Run: headless pygame with SDL's dummy video driver; simulated clock (each Clock.tick advances the game by its frame time, no real sleeping); random seed 0; keys injected as events and as key.get_pressed() state; no mouse input.
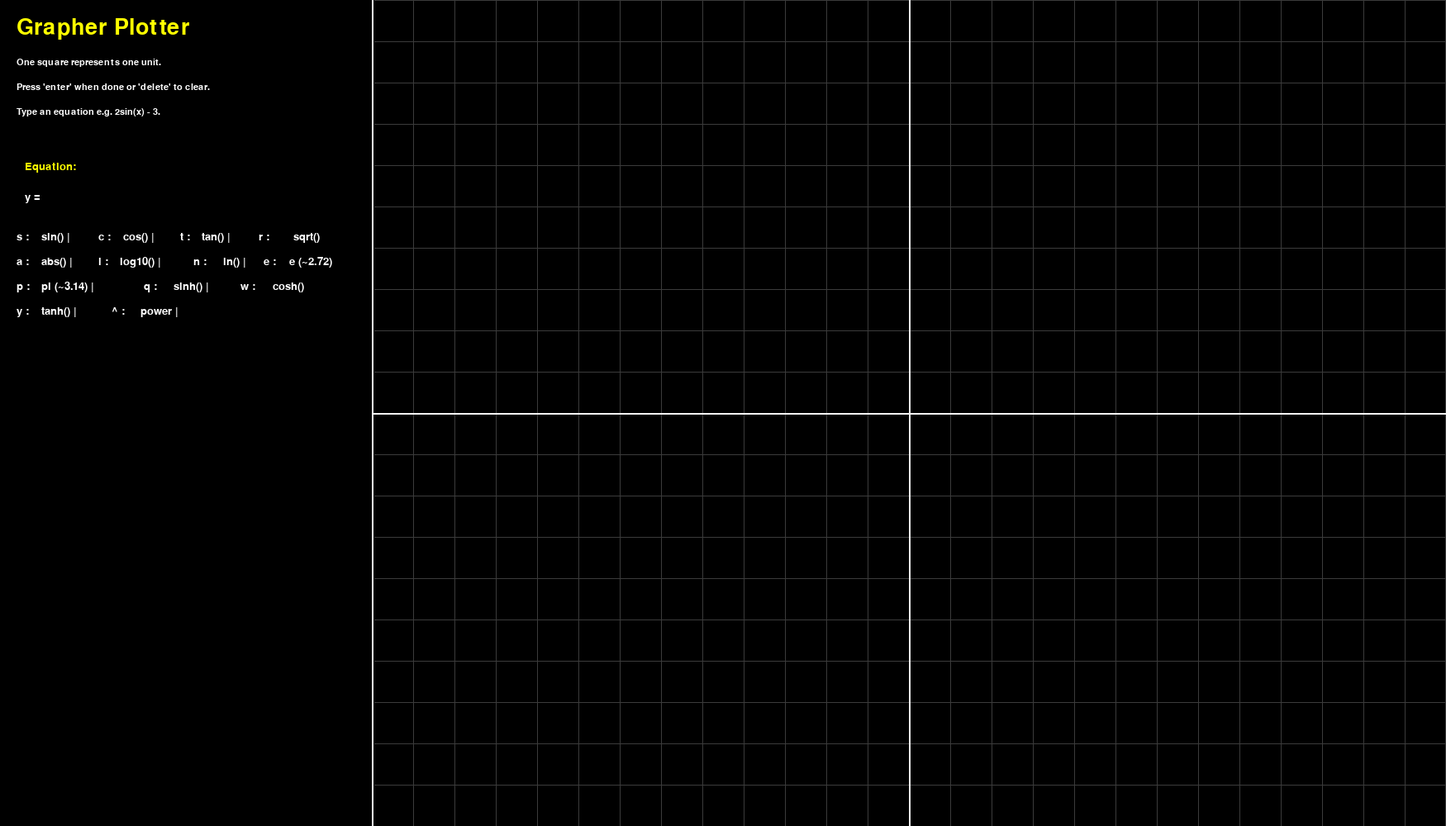
Frame 1 of 4 · flips 1–60 · no input
Frame 2 of 4 · flips 61–180 · tapped SPACE, RETURN · held RIGHT (→), D · screen unchanged from frame 1, image omitted
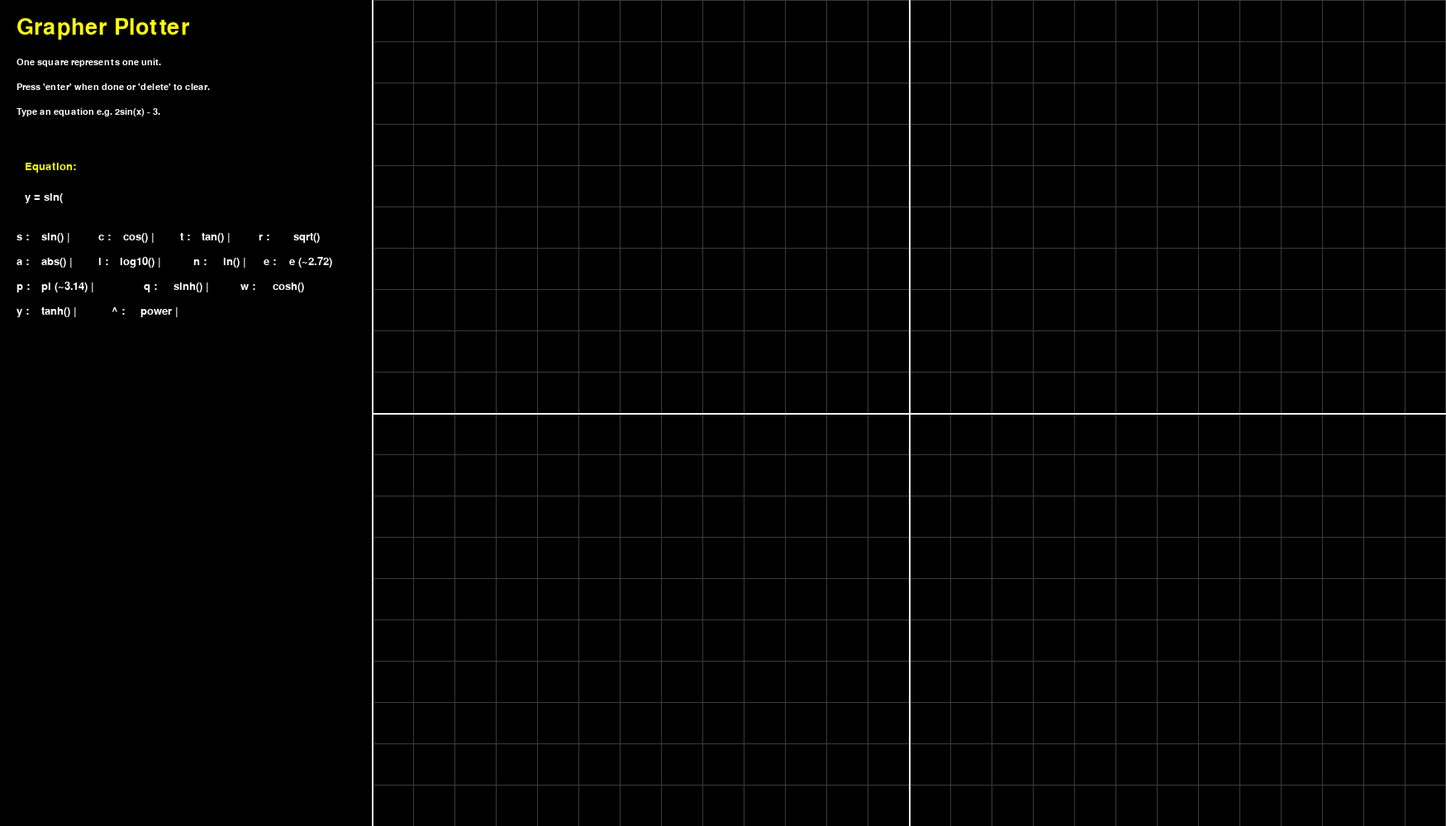
Frame 3 of 4 · flips 181–300 · held DOWN (↓), S
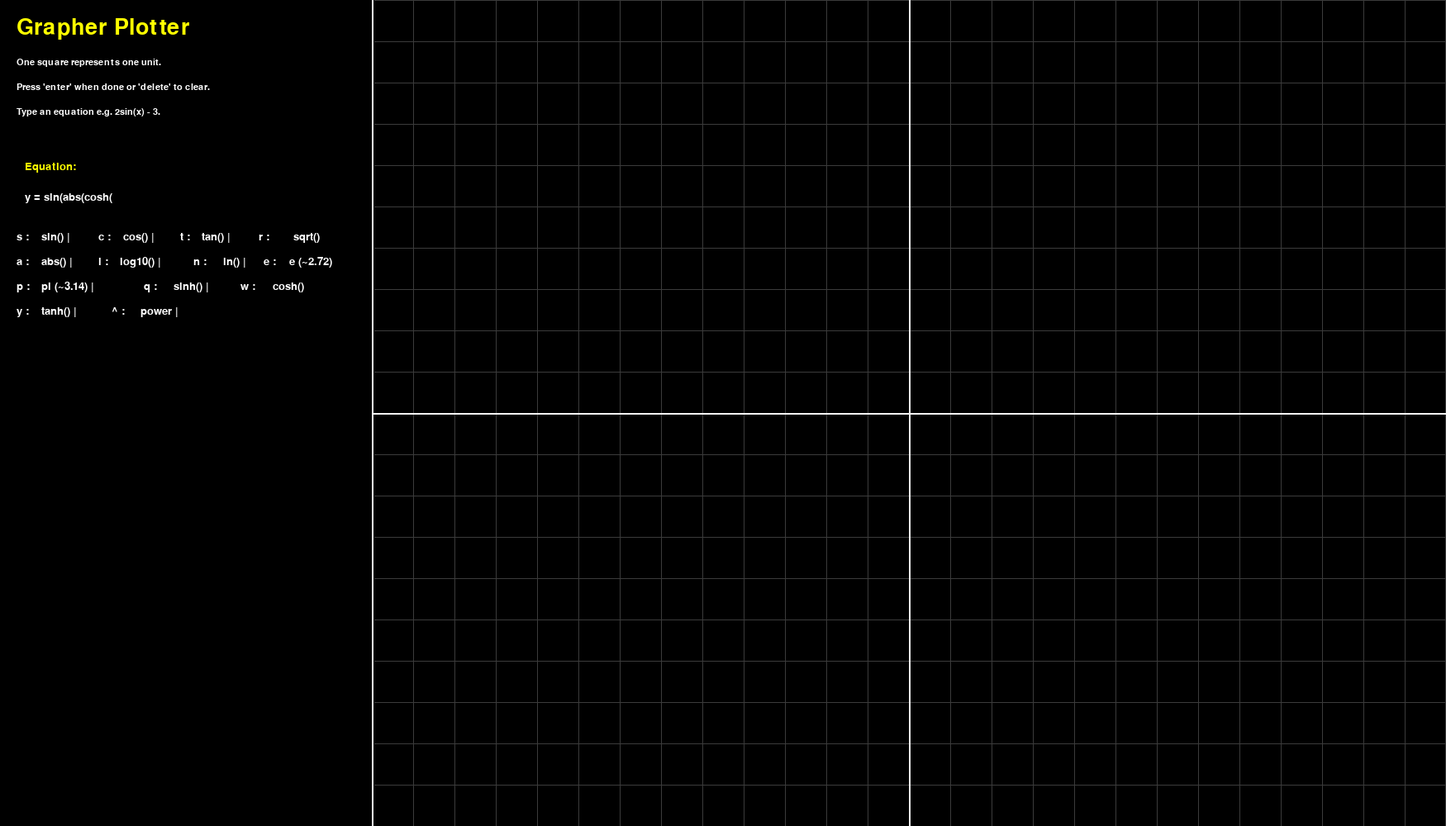
Frame 4 of 4 · flips 301–420 · held LEFT (←), A, UP (↑), W

The pygame program that drew these frames:

import pygame, math, sys
from pygame import *
from math import *

pygame.init()

class TextOnScreen:
    ### Define class properties
    # Fonts
    # Title font
    font1 = font.SysFont('Orbitron', 40)

    # Instructions font
    #font2 = font.SysFont('Ariel', 24)
    font2 = font.SysFont('Verdana', 16)

    # Shortcuts font
    #font3 = font.SysFont('Times New Roman', 16)
    font3 = font.SysFont('Verdana', 14)

    # Equation font
    #font4 = font.SysFont('Times New Roman', 20)
    font6 = font.SysFont('Orbitron', 20)

    # Font for invalid equation entries
    font5 = font.SysFont('Verdana', 12)
    font4 = font.SysFont('Verdana', 20)

    # Constants
    instructionsWidth = 20
    shortcutsHeight = 0

    def title(self, screen, text, width, height):
        title = self.font1.render(text, 1, GrapherMain.yellow)
        screen.blit(title, (width, height))

    def instructions(self, screen, text, height):
        instructions = self.font2.render(text, 1, GrapherMain.white)
        screen.blit(instructions, (self.instructionsWidth, height))

    def shortcuts(self, screen, text, width, wNum):
        if wNum == 1:
            self.shortcutsHeight = 50
        elif wNum == 2:
            self.shortcutsHeight = 80
        elif wNum == 3:
            self.shortcutsHeight = 110
        elif wNum == 4:
            self.shortcutsHeight = 140
        elif wNum == 5:
            self.shortcutsHeight = 170
        elif wNum == 6:
            self.shortcutsHeight = 200
        elif wNum == 7:
            self.shortcutsHeight = 230
        elif wNum == 8:
            self.shortcutsHeight = 260

        self.shortcutsHeight += 230

        shortcuts = self.font4.render(text, 1, GrapherMain.white)
        screen.blit(shortcuts, (width, self.shortcutsHeight))


class GrapherMain:

    ### Define class properties

    # Colours
    white = (255, 255, 255)
    black = (0, 0, 0)
    lightBlue = (100, 250, 240)
    darkBlue = (20, 100, 220)
    blue = (51, 153, 255)
    orange = (255, 153, 51)
    red = (255, 0, 0)
    gray = (127, 127, 127)
    lightGray = (245, 245, 245)
    linesGray = (200, 200, 200)
    yellow = (255, 255, 0)
    bizare = (59, 59, 59)
    # Window size
    width = 1300
    extraWidth = 450
    height = 1000

    # Possible k values for graph resizing
    kValues = [2,5,10,15,20, 25, 50, 100, 150,200,250,300]
    kIndex = 6

    # Property linked to graph number
    graph = 1

    # Init method will run automatically when class is instantiated
    def __init__(self, Graphs, eq):
        screen = display.set_mode((self.width + self.extraWidth, self.height))

        # Name of standard window
        display.set_caption("Graph Plotter")
        screen.fill(self.yellow)

        ### Create the graph paper
        # k is the number of pixels per unit on the grid
        # k must always be a factor of width and height
        k = self.kValues[self.kIndex]

        COLOUR = self.black
        if Graphs == 1:
            screen.fill(self.black)
            self.graphPaper(k, screen)
            equation = []
            eq2 = ' '
        elif Graphs == 2:
            screen.set_clip(0, 0, self.extraWidth + self.width, self.height)
            screen.fill(self.black)
            screen.set_clip(None)
            self.graphPaper(k, screen)
            eq2 = eq
            equation = []
            self.plotLine(screen, k, eq2, self.orange)
        elif Graphs == 3:
            screen.set_clip(0, 0, self.extraWidth + self.width, self.height)
            screen.fill(self.black)
            screen.set_clip(None)
            self.graphPaper(k, screen)
            eq2 = eq
            equation = []
            self.plotLine(screen, k, eq2, self.orange)

        ### Create all text and blit on screen
        # Create an instance of TextOnScreen class
        screenOneInfo = TextOnScreen()

        # Create title
        screenOneInfo.title(screen, "Grapher Plotter", 20, 20)

        # Create instructions
        screenOneInfo.instructions(screen, "One square represents one unit.", 70)
        screenOneInfo.instructions(screen, "Press 'enter' when done or 'delete' to clear.", 100)
        screenOneInfo.instructions(screen, "Type an equation e.g. 2sin(x) - 3.", 130)

        ### Create shortcuts
        # 80px between shortcuts horizontally
        # Short
        screenOneInfo.shortcuts(screen, "s : ", 20, 1)
        screenOneInfo.shortcuts(screen, " c : ", 115, 1)
        screenOneInfo.shortcuts(screen, "  t : ", 210, 1)
        screenOneInfo.shortcuts(screen, "  r : ", 305, 1)
        screenOneInfo.shortcuts(screen, "a : ", 20, 2)
        screenOneInfo.shortcuts(screen, " l : ", 115, 2)
        screenOneInfo.shortcuts(screen, " n : ", 230, 2)
        screenOneInfo.shortcuts(screen, " e : ", 315, 2)
        screenOneInfo.shortcuts(screen, "p : ", 20, 3)
        screenOneInfo.shortcuts(screen, " q : ", 170, 3)
        screenOneInfo.shortcuts(screen, " w : ", 287, 3)
        screenOneInfo.shortcuts(screen, "y : ", 20, 4)
        screenOneInfo.shortcuts(screen, "^ : ", 135, 4)
        # Long
        screenOneInfo.shortcuts(screen, "sin() | ", 50, 1)
        screenOneInfo.shortcuts(screen, " cos() | ", 145, 1)
        screenOneInfo.shortcuts(screen, " tan() | ", 240, 1)
        screenOneInfo.shortcuts(screen, "sqrt()  ", 355, 1)
        screenOneInfo.shortcuts(screen, "abs() | ", 50, 2)
        screenOneInfo.shortcuts(screen, "log10() | ", 145, 2)
        screenOneInfo.shortcuts(screen, "ln() | ", 270, 2)
        screenOneInfo.shortcuts(screen, "e (~2.72) ", 350, 2)
        screenOneInfo.shortcuts(screen, "pi (~3.14) | ", 50, 3)
        screenOneInfo.shortcuts(screen, "sinh() | ", 210, 3)
        screenOneInfo.shortcuts(screen, "cosh()  ", 330, 3)
        screenOneInfo.shortcuts(screen, "tanh() | ", 50, 4)
        screenOneInfo.shortcuts(screen, "power | ", 170, 4)


        while True:
            # Constantly refresh the screen
            display.update()

            # Equation array refreshing
            buffer1 = 20
            screen.set_clip(buffer1, 180, self.extraWidth - 2* buffer1, 40)
            screen.fill(self.black)
            screen.set_clip(None)
            screen.set_clip(buffer1, 227, self.extraWidth - 2*buffer1, 40)
            screen.fill(self.black)
            screen.set_clip(None)

            ### Join strings to equation array without commas
            eq = "".join(equation)

            # Remove spaces
            eq = eq.replace(" ", "")

            # Render and blit equation
            showEqLabel = screenOneInfo.font6.render("Equation:", 1, self.yellow)
            screen.blit(showEqLabel, (30, 195))
            showEq = screenOneInfo.font4.render("y = " + eq, 1, self.white)
            screen.blit(showEq, (30, 232))

            # Prepare equation for the main processing algorithm in self.plotLine
            eq = eq.replace("^", "**")
            eq = eq.replace("ln(", "log(")
            eq = eq.replace("pix", "pi*x")
            for num in range(10):
                eq = eq.replace(str(num)+ "x", str(num) + "*x")
                eq = eq.replace(str(num)+ "sin(", str(num) + "*sin(")
                eq = eq.replace(str(num)+ "sinh(", str(num) + "*sinh(")
                eq = eq.replace(str(num)+ "cosh(", str(num) + "*cosh(")
                eq = eq.replace(str(num)+ "tanh(", str(num) + "tanh(")
                eq = eq.replace(str(num)+ "cos(", str(num) + "*cos(")
                eq = eq.replace(str(num)+ "tan(", str(num) + "*tan(")
                eq = eq.replace(str(num)+ "sqrt(", str(num) + "*sqrt(")
                eq = eq.replace(str(num)+ "abs(", str(num) + "*abs(")
                eq = eq.replace(str(num)+ "log10(", str(num) + "*log10(")
                eq = eq.replace(str(num)+ "log(", str(num) + "*log(")
                eq = eq.replace(str(num)+ "e", str(num) + "*e")
                eq = eq.replace(str(num)+ "pi", str(num) + "*pi")
                eq = eq.replace(str(num)+ "ex", str(num) + "e*x")

            # Check for any necessary events
            for event in pygame.event.get():
                if event.type == pygame.QUIT:
                    pygame.quit()
                    sys.exit()

                # When a key is pressed, do something
                elif event.type == pygame.KEYDOWN:

                    if event.unicode == u'*':
                        equation.append("*")
                    elif event.unicode == u'+':
                        equation.append("+")
                    elif event.unicode == u'-':
                        equation.append("-")
                    elif event.unicode == u'/':
                        equation.append("/")
                    elif event.unicode == u'.':
                        equation.append(".")
                    elif event.unicode == u'(':
                        equation.append("(")
                    elif event.unicode == u')':
                        equation.append(")")
                    elif event.unicode == u'^':
                        equation.append("^")

                    elif event.key == K_1:
                        equation.append("1")
                    elif event.key == K_2:
                        equation.append("2")
                    elif event.key == K_3:
                        equation.append("3")
                    elif event.key == K_4:
                        equation.append("4")
                    elif event.key == K_5:
                        equation.append("5")
                    elif event.key == K_6:
                        equation.append("6")
                    elif event.key == K_7:
                        equation.append("7")
                    elif event.key == K_8:
                        equation.append("8")
                    elif event.key == K_9:
                        equation.append("9")
                    elif event.key == K_0:
                        equation.append("0")

                    # Math function commands    s c t r a l n e pi
                    elif event.key == K_s:
                        equation.append("sin(")
                    elif event.key == K_c:
                        equation.append("cos(")
                    elif event.key == K_q:
                        equation.append("sinh(")
                    elif event.key == K_t:
                        equation.append("tan(")
                    elif event.key == K_r:
                        equation.append("sqrt(")
                    elif event.key == K_a:
                        equation.append("abs(")
                    elif event.key == K_w:
                        equation.append("cosh(")
                    elif event.key == K_y:
                        equation.append("tanh(")
                    elif event.key == K_l:
                        equation.append("log10(")
                    elif event.key == K_n:
                        equation.append("ln(")
                    elif event.key == K_e:
                        equation.append("e")
                    elif event.key == K_p:
                        equation.append("pi")

                    elif event.key == K_x:
                        equation.append("x")
                    elif event.key == K_RETURN:
                        if len(equation) > 0:
                            # Amend eq where necessary to avoid an exception
                            if eq.count("(") > eq.count(")"):
                                count = eq.count("(") - eq.count(")")
                                eq += ")" * count

                            # Clip screen
                            screen.set_clip(0, 0, self.extraWidth, 0)
                            screen.fill(self.black)
                            screen.set_clip(0, 700, self.extraWidth, self.height - 00)
                            screen.fill(self.black)
                            screen.set_clip(None)

                            # Reset to correct colour
                            if Graphs == 1:
                                COLOUR = self.blue
                            if Graphs == 2:
                                COLOUR = self.orange
                            if Graphs == 3:
                                COLOUR = self.red
                            else:
                                COLOUR = self.lightBlue

                            # Plot the graph based on the equation input
                            self.plotLine(screen, k, eq, COLOUR)
                            self.presentScreenTwo(screen, k, eq, eq2)
                        break

                    elif event.key == K_DELETE:
                        equation = []
                        screen.fill(black)
                    elif event.key == K_BACKSPACE:
                        if len(equation) > 0:
                            del equation[-1]
                    elif event.key == K_g:
                        screen.fill(self.black)
                        GrapherMain(1, ' ')
        #sys.exit()

    def graphPaper(self, k, screen):
        # k is the number of pixels per unit on the grid
        screen.set_clip(self.extraWidth, 0, self.width, self.height)
        screen.fill(self.black)

        # Draw graph paper
        for i in range(int(self.width/k + 1)):
            if i != self.width/k:
                gridx = k * i
                gridy = k * i
            else:
                gridx = k * i - 1
                gridy = k * i - 1

            draw.line(screen, self.bizare, (self.extraWidth + gridx, 0),
                      (self.extraWidth + gridx, self.height), 1)
            draw.line(screen, self.bizare, (self.extraWidth, gridy),
                      (self.extraWidth + self.width, gridy), 1)

        # thick line between instructions and graph
        draw.line(screen, self.black, (self.extraWidth, 0),
                  (self.extraWidth, self.height), 5)

        # x and y axes
        midx = self.width/(2*k)
        midy = self.height/(2*k)

        # y axis
        draw.line(screen, self.lightGray, (self.extraWidth + midx*k , 0), (self.extraWidth + midx*k, self.height), 2)
        draw.line(screen, self.lightGray, (self.extraWidth + 0, 0), (self.extraWidth + 0, self.height), 2)
        draw.line(screen, self.lightGray, (self.extraWidth + midx*2*k, 0), (self.extraWidth + midx*2*k, self.height), 2)

        # x axis
        draw.line(screen, self.lightGray, (self.extraWidth, midy*k), (self.extraWidth + self.width, midy*k), 2)
   

        # Reset the clip on 'screen' to entire window
        screen.set_clip(None)

    def plotLine(self, screen, k, eq,COLOUR):

        # Graph the line, one pixel at a time
        for i in range(self.width):
            try:
                x = (self.width/2 - i)/float(k)
                y = eval(eq)
                pos1 = (self.width/2 + x * k + self.extraWidth, self.height/2 - y * k)

                nx = x = (self.width/2 - i - 1)/float(k)
                ny = eval(eq)
                pos2 = (self.width/2 + nx * k + self.extraWidth, self.height/2 - ny * k)

                BIG_NUM = 1000000000
              

                if (self.height/2 - y * k) - (self.height/2 - ny * k) > BIG_NUM:
                    # Asyptote so do not draw a line (vertical)
                    pass

                elif (self.height/2 - ny * k) - (self.height/2 - y * k) > BIG_NUM:
                    # Asyptote so do not draw a line (vertical)
                    pass
                else:
                    pygame.draw.line(screen, COLOUR, pos1, pos2, 2)
            except:
                # Add label for user feedback
                message = "INVALID EQUATION - Press enter, then type another equation."
                invalid = TextOnScreen.font5.render(message, 1, self.red)
                screen.blit(invalid, (20, 170))
                break

    def presentScreenTwo(self, screen, k, eq, eq2):
        screenTwoInfo = TextOnScreen()

        # Display info on second screen
        screen.set_clip(0, 0, self.extraWidth, 0)
        screen.fill(self.black)
        screenTwoInfo.instructions(screen, "Use '+' and '-' to change the size of the grid.", 40)
        screenTwoInfo.instructions(screen, "Press 'return' to draw another graph.", 70)
        if self.graph != 2:
            screenTwoInfo.instructions(screen, "Press 'backspace' to add a graph on a new layer.", 100)

        # Calculate y-intercept
        x = 0
        try:
            yInt = eval(eq)
            yInt = round(yInt, 2)
        except:
            yInt = 'dne'

        screenTwoInfo.instructions(screen, "The y-intercept is at (0," + str(yInt) + ").", 130)

        while True:

            # Update the screen
            display.update()

            # Keyboard and mouse actions - second screen
            for event in pygame.event.get():
                if event.type == pygame.QUIT:
                    pygame.quit()
                    exit()

                # When a key is pressed, do something
                elif event.type == pygame.KEYDOWN:

                    # Return replaces graph
                    if event.key == K_RETURN:
                        GrapherMain.graph = 1
                        newGrapherNext = GrapherMain(GrapherMain.graph, ' ')
                        self.graphPaper(k, screen)

                    # Backspace adds graph on a new layer
                    elif event.key == K_BACKSPACE and GrapherMain.graph == 1:
                        GrapherMain.graph = 2
                        newGrapherNext = GrapherMain(GrapherMain.graph, eq)

                    elif event.unicode == u'+' or event.unicode == u'=':
                        # next value in array kValues
                        if (self.kIndex >= len(self.kValues) - 1) == False:
                            self.kIndex += 1
                            k = self.kValues[self.kIndex]

                        # Refresh screen, fix jagged text bug
                        screen.set_clip(0, 0, self.extraWidth, 00)
                        screen.fill(self.black)
                        screen.set_clip(0, 700, self.extraWidth, self.height )
                        screen.fill(self.black)
                        screen.set_clip(None)

                        self.graphPaper(k, screen)

                        # Colour the graph based on the equation number (1 or 2)
                        if GrapherMain.graph == 1:
                            self.plotLine(screen, k, eq, self.blue)
                            self.presentScreenTwo(screen, k, eq, eq2)
                        elif GrapherMain.graph == 2:
                            self.plotLine(screen, k, eq, self.orange)
                            self.plotLine(screen, k, eq2, self.blue)
                            self.presentScreenTwo(screen, k, eq, eq2)

                    elif event.unicode == u'-':
                        # previous value in array kValues
                        if (self.kIndex <= 0) == False:
                            self.kIndex -= 1
                            k = self.kValues[self.kIndex]

                        # Refresh screen, fix jagged text bug
                        screen.set_clip(0, 0, self.extraWidth, 0)
                        screen.fill(self.black)
                        screen.set_clip(0, 700, self.extraWidth, self.height)
                        screen.fill(self.black)
                        screen.set_clip(None)

                        self.graphPaper(k, screen)

                        # Colour the graph based on the equation number (1 or 2)
                        if GrapherMain.graph == 1:
                            self.plotLine(screen, k, eq, self.blue)
                            self.presentScreenTwo(screen, k, eq, eq2)
                        elif GrapherMain.graph == 2:
                            self.plotLine(screen, k, eq, self.orange)
                            self.plotLine(screen, k, eq2, self.blue)
                            self.presentScreenTwo(screen, k, eq, eq2)

if __name__=='__main__':
    # Instantiate the main class (main program start point)
    initialGrapher = GrapherMain(GrapherMain.graph, ' ')
